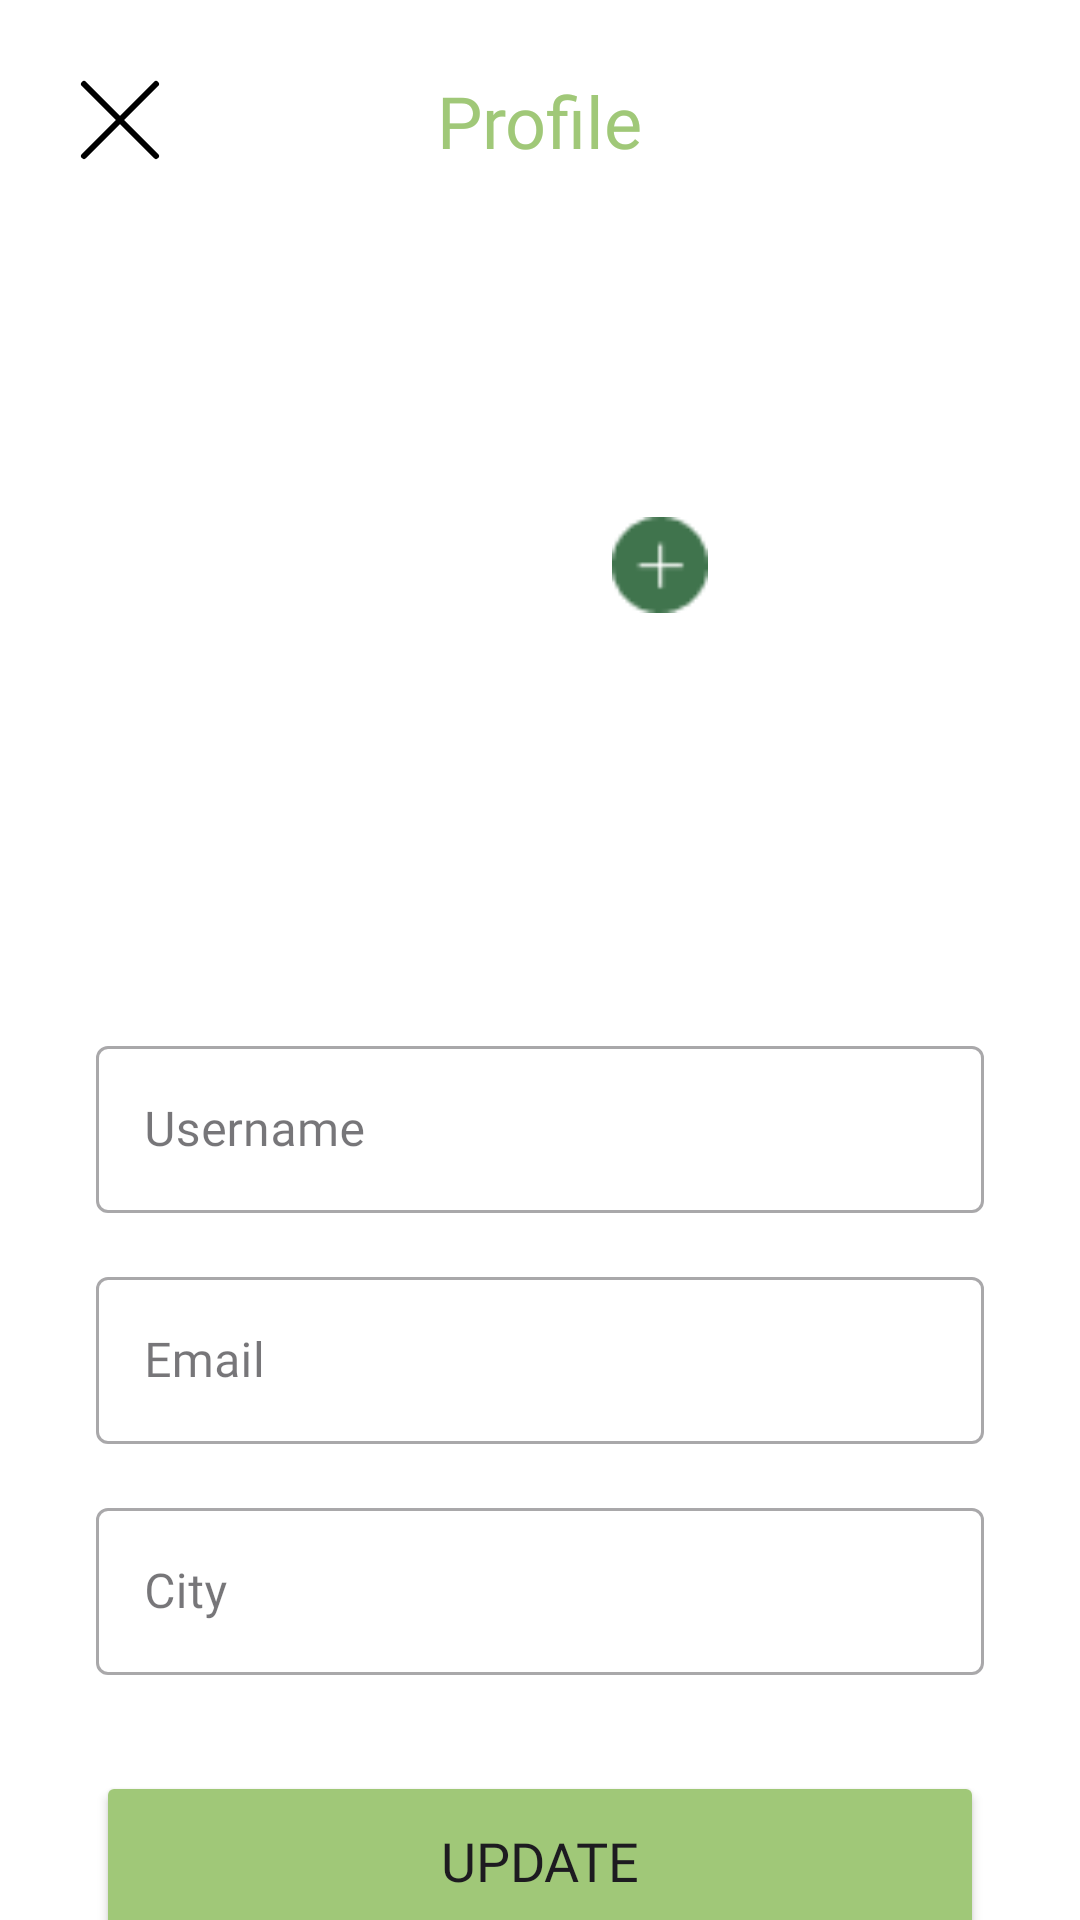

Produce the Android XML layout that renders to this screen, including the resource entries it uses.
<!-- AndroidManifest.xml: application theme Theme.Ensiplant -->
<!-- res/layout/fragment_edit_profile.xml -->
<androidx.constraintlayout.widget.ConstraintLayout xmlns:android="http://schemas.android.com/apk/res/android"
    xmlns:app="http://schemas.android.com/apk/res-auto"
    xmlns:tools="http://schemas.android.com/tools"
    android:layout_width="match_parent"
    android:layout_height="match_parent"
    android:background="@color/app_background"
    tools:context=".ui.profile.EditProfileFragment">

    
    <ImageButton
        android:id="@+id/btn_close_edit"
        android:layout_width="48dp"
        android:layout_height="48dp"
        android:layout_marginStart="16dp"
        android:layout_marginTop="16dp"
        android:background="?attr/selectableItemBackgroundBorderless"
        android:src="@drawable/ic_close_profile"
        app:layout_constraintStart_toStartOf="parent"
        app:layout_constraintTop_toTopOf="parent" />

    
    <TextView
        android:id="@+id/tv_title_edit_profile"
        android:layout_width="wrap_content"
        android:layout_height="wrap_content"
        android:fontFamily="@font/poppins_bold"
        android:text="@string/profile"
        android:textColor="#A0C878"
        android:textSize="24sp"
        app:layout_constraintBottom_toBottomOf="@+id/btn_close_edit"
        app:layout_constraintEnd_toEndOf="parent"
        app:layout_constraintStart_toStartOf="parent"
        app:layout_constraintTop_toTopOf="@+id/btn_close_edit" />

    
    <androidx.constraintlayout.widget.ConstraintLayout
        android:id="@+id/frame_edit_avatar"
        android:layout_width="wrap_content"
        android:layout_height="wrap_content"
        android:layout_marginTop="32dp"
        app:layout_constraintTop_toBottomOf="@id/tv_title_edit_profile"
        app:layout_constraintStart_toStartOf="parent"
        app:layout_constraintEnd_toEndOf="parent">

        
        <com.google.android.material.imageview.ShapeableImageView
            android:id="@+id/iv_edit_profile_picture"
            android:layout_width="120dp"
            android:layout_height="120dp"
            android:scaleType="centerCrop"
            android:src="@drawable/ic_profile"
            app:shapeAppearanceOverlay="@style/ShapeAppearance.App.CircleImageView"
            app:layout_constraintTop_toTopOf="parent"
            app:layout_constraintStart_toStartOf="parent"
            app:layout_constraintEnd_toEndOf="parent" />

        
        <ImageView
            android:id="@+id/iv_edit_avatar"
            android:layout_width="32dp"
            android:layout_height="32dp"
            android:layout_margin="4dp"
            android:src="@drawable/ic_add_profile"
            android:contentDescription="Edit Avatar"
            android:background="?attr/selectableItemBackgroundBorderless"
            android:clickable="true"
            android:focusable="true"
            app:layout_constraintBottom_toBottomOf="@id/iv_edit_profile_picture"
            app:layout_constraintEnd_toEndOf="@id/iv_edit_profile_picture" />
    </androidx.constraintlayout.widget.ConstraintLayout>

    
    <androidx.recyclerview.widget.RecyclerView
        android:id="@+id/rv_avatar_picker"
        android:layout_width="0dp"
        android:layout_height="87dp"
        android:layout_marginTop="16dp"
        android:clipToPadding="false"
        android:paddingStart="32dp"
        android:paddingEnd="32dp"
        app:layoutManager="androidx.recyclerview.widget.LinearLayoutManager"
        app:layout_constraintTop_toBottomOf="@id/frame_edit_avatar"
        app:layout_constraintStart_toStartOf="parent"
        app:layout_constraintEnd_toEndOf="parent"
        tools:listitem="@layout/item_avatar" />

    
    <com.google.android.material.textfield.TextInputLayout
        android:id="@+id/til_edit_username"
        style="@style/Widget.MaterialComponents.TextInputLayout.OutlinedBox"
        android:layout_width="0dp"
        android:layout_height="wrap_content"
        android:layout_marginTop="32dp"
        android:layout_marginStart="32dp"
        android:layout_marginEnd="32dp"
        android:hint="@string/username"
        app:layout_constraintTop_toBottomOf="@id/rv_avatar_picker"
        app:layout_constraintStart_toStartOf="parent"
        app:layout_constraintEnd_toEndOf="parent">

        <com.google.android.material.textfield.TextInputEditText
            android:id="@+id/et_edit_username"
            android:layout_width="match_parent"
            android:layout_height="wrap_content"
            android:fontFamily="@font/poppins_medium" />
    </com.google.android.material.textfield.TextInputLayout>

    
    <com.google.android.material.textfield.TextInputLayout
        android:id="@+id/til_edit_email"
        style="@style/Widget.MaterialComponents.TextInputLayout.OutlinedBox"
        android:layout_width="0dp"
        android:layout_height="wrap_content"
        android:layout_marginTop="16dp"
        android:hint="@string/email"
        app:layout_constraintTop_toBottomOf="@id/til_edit_username"
        app:layout_constraintStart_toStartOf="@id/til_edit_username"
        app:layout_constraintEnd_toEndOf="@id/til_edit_username">

        <com.google.android.material.textfield.TextInputEditText
            android:id="@+id/et_edit_email"
            android:layout_width="match_parent"
            android:layout_height="wrap_content"
            android:fontFamily="@font/poppins_medium"
            android:inputType="textEmailAddress" />
    </com.google.android.material.textfield.TextInputLayout>

    
    <com.google.android.material.textfield.TextInputLayout
        android:id="@+id/til_edit_city"
        style="@style/Widget.MaterialComponents.TextInputLayout.OutlinedBox"
        android:layout_width="0dp"
        android:layout_height="wrap_content"
        android:layout_marginTop="16dp"
        android:hint="@string/city"
        app:layout_constraintTop_toBottomOf="@id/til_edit_email"
        app:layout_constraintStart_toStartOf="@id/til_edit_email"
        app:layout_constraintEnd_toEndOf="@id/til_edit_email">

        <com.google.android.material.textfield.TextInputEditText
            android:id="@+id/et_edit_city"
            android:layout_width="match_parent"
            android:layout_height="wrap_content"
            android:fontFamily="@font/poppins_medium" />
    </com.google.android.material.textfield.TextInputLayout>

    
    <Button
        android:id="@+id/btn_update_profile"
        android:layout_width="0dp"
        android:layout_height="60dp"
        android:layout_marginTop="32dp"
        android:backgroundTint="#A0C878"
        android:fontFamily="@font/poppins_medium"
        android:text="@string/update"
        android:textSize="18sp"
        app:cornerRadius="16dp"
        app:layout_constraintTop_toBottomOf="@id/til_edit_city"
        app:layout_constraintStart_toStartOf="@id/til_edit_city"
        app:layout_constraintEnd_toEndOf="@id/til_edit_city" />

</androidx.constraintlayout.widget.ConstraintLayout>
<!-- res/layout/item_avatar.xml (included above) -->
<?xml version="1.0" encoding="utf-8"?>

<FrameLayout xmlns:android="http://schemas.android.com/apk/res/android"
    android:layout_width="72dp"
    android:layout_height="72dp"
    android:layout_margin="8dp">

    <ImageView
        android:id="@+id/imgAvatar"
        android:layout_width="match_parent"
        android:layout_height="match_parent"
        android:scaleType="centerCrop"
        android:background="?attr/selectableItemBackground"
        android:contentDescription="Avatar" />
</FrameLayout>
<!-- resources referenced by this layout -->
<resources>
  <color name="app_background">#FFFFFFFF</color>
  <!-- drawable ic_add_profile: png bitmap (drawable, 704 bytes) -->
  <!-- drawable ic_close_profile (drawable) -->
  <vector xmlns:android="http://schemas.android.com/apk/res/android"
      android:width="48dp"
      android:height="48dp"
      android:viewportWidth="48"
      android:viewportHeight="48">
      <path
          android:pathData="M36,12L12,36"
          android:strokeLineJoin="round"
          android:strokeWidth="2"
          android:fillColor="#00000000"
          android:strokeColor="#000000"
          android:strokeLineCap="round"/>
      <path
          android:pathData="M12,12L36,36"
          android:strokeLineJoin="round"
          android:strokeWidth="2"
          android:fillColor="#00000000"
          android:strokeColor="#000000"
          android:strokeLineCap="round"/>
  </vector>
  <!-- drawable ic_profile (drawable) -->
  <vector xmlns:android="http://schemas.android.com/apk/res/android" android:height="51dp" android:viewportHeight="88" android:viewportWidth="86" android:width="49.840908dp">
        
      <path android:fillColor="#00000000" android:pathData="M43.131,42.489C42.968,42.472 42.772,42.472 42.592,42.489C40.717,42.425 38.941,41.634 37.639,40.284C36.338,38.933 35.612,37.129 35.618,35.253C35.618,31.251 38.852,28.001 42.87,28.001C43.821,27.984 44.766,28.154 45.652,28.503C46.537,28.851 47.346,29.37 48.03,30.031C48.715,30.691 49.263,31.48 49.643,32.352C50.023,33.224 50.227,34.163 50.244,35.114C50.262,36.066 50.091,37.011 49.743,37.896C49.395,38.782 48.876,39.59 48.215,40.275C47.555,40.96 46.766,41.507 45.893,41.887C45.021,42.267 44.082,42.472 43.131,42.489ZM34.965,48.516C31.012,51.162 31.012,55.474 34.965,58.104C39.456,61.109 46.822,61.109 51.314,58.104C55.267,55.458 55.267,51.146 51.314,48.516C46.839,45.527 39.472,45.527 34.965,48.516Z" android:strokeColor="#ffffff" android:strokeLineCap="round" android:strokeLineJoin="round" android:strokeWidth="2.45"/>
      
  </vector>
  <string name="city">City</string>
  <string name="email">Email</string>
  <string name="profile">Profile</string>
  <string name="update">Update</string>
  <string name="username">Username</string>
  <style name="ShapeAppearance.App.CircleImageView" parent="">
          <item name="cornerFamily">rounded</item>
          <item name="cornerSize">50%</item>
      </style>
  <style name="Theme.Ensiplant" parent="Base.Theme.Ensiplant" />
  <style name="Base.Theme.Ensiplant" parent="Theme.Material3.DayNight.NoActionBar">
          <item name="android:statusBarColor">#A0C878</item>
          <item name="android:windowLightStatusBar">false</item>
          <item name="android:navigationBarColor">#A0C878</item>
      </style>
</resources>
